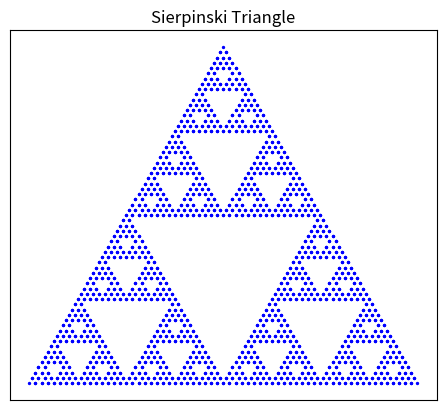

Generate this figure with matplotlib:
# Fractal Generation Tutorial: The Sierpinski Triangle

# Learning Objective:
# This tutorial demonstrates how to generate intricate fractal patterns
# using the power of recursion and graphical plotting in Python.
# We will focus on creating the famous Sierpinski Triangle as a
# practical example to understand the core concepts.

# --- What are Fractals? ---
# Fractals are self-similar patterns, meaning they exhibit the same
# structure at different scales. Zooming into a fractal reveals
# smaller copies of the overall pattern.

# --- What is Recursion? ---
# Recursion is a programming technique where a function calls itself
# to solve smaller instances of the same problem. It's like a set
# of Russian nesting dolls, where each doll contains a smaller version
# of itself.

# We need a library to draw shapes. The 'matplotlib' library is
# excellent for plotting. If you don't have it, install it with:
# pip install matplotlib
import matplotlib.pyplot as plt

# --- The Sierpinski Triangle Logic ---
# The Sierpinski Triangle can be generated recursively by starting
# with a single equilateral triangle. Then, at each step, we find the
# midpoints of each side and connect them to form a new, smaller
# inverted triangle in the center. This process is repeated for the
# three remaining smaller triangles.

# We'll represent our triangle by its three corner points (vertices).
# Each point will be a tuple (x, y).

def sierpinski_triangle(points, depth):
    """
    Recursively generates the points for a Sierpinski Triangle.

    Args:
        points: A list of three tuples, representing the (x, y) coordinates
                of the initial triangle's vertices.
        depth: The current level of recursion. This controls how many
               times the subdivision process is repeated.
    """

    # Base Case: When the recursion depth reaches 0, we've finished
    # subdividing. We return the current set of points, which will
    # eventually be drawn.
    if depth == 0:
        return points

    # Recursive Step: If depth is greater than 0, we need to subdivide.
    # 1. Calculate the midpoints of each side of the current triangle.
    #    The midpoint between two points (x1, y1) and (x2, y2) is
    #    ((x1+x2)/2, (y1+y2)/2).

    # Midpoint between point 0 and point 1
    mid1 = ((points[0][0] + points[1][0]) / 2, (points[0][1] + points[1][1]) / 2)
    # Midpoint between point 1 and point 2
    mid2 = ((points[1][0] + points[2][0]) / 2, (points[1][1] + points[2][1]) / 2)
    # Midpoint between point 2 and point 0
    mid3 = ((points[2][0] + points[0][0]) / 2, (points[2][1] + points[0][1]) / 2)

    # 2. Recursively call sierpinski_triangle for the three smaller
    #    triangles. Each recursive call uses one of the original vertices
    #    and two of the newly calculated midpoints.
    #    We decrease the depth by 1 in each recursive call.

    # First smaller triangle: uses original point 0 and midpoints 1 and 3
    tri1_points = sierpinski_triangle([points[0], mid1, mid3], depth - 1)
    # Second smaller triangle: uses original point 1 and midpoints 1 and 2
    tri2_points = sierpinski_triangle([points[1], mid1, mid2], depth - 1)
    # Third smaller triangle: uses original point 2 and midpoints 3 and 2
    tri3_points = sierpinski_triangle([points[2], mid3, mid2], depth - 1)

    # 3. Combine the results from the recursive calls.
    #    We're essentially collecting all the triangle points generated
    #    at the deepest level of recursion.
    return tri1_points + tri2_points + tri3_points

# --- Plotting the Fractal ---

def plot_fractal(points_list):
    """
    Plots the generated fractal points.

    Args:
        points_list: A list of points, where each point is a tuple (x, y).
    """
    # Extract x and y coordinates into separate lists for plotting.
    x_coords = [p[0] for p in points_list]
    y_coords = [p[1] for p in points_list]

    # Create a figure and an axes object for plotting.
    fig, ax = plt.subplots()

    # Scatter plot the points. 'o' specifies circular markers.
    ax.scatter(x_coords, y_coords, s=2, c='blue') # s is size, c is color

    # Set the aspect ratio to 'equal' so triangles don't look distorted.
    ax.set_aspect('equal', adjustable='box')

    # Hide the axes ticks and labels for a cleaner fractal look.
    ax.set_xticks([])
    ax.set_yticks([])
    ax.set_xticklabels([])
    ax.set_yticklabels([])

    # Set a title for the plot.
    ax.set_title("Sierpinski Triangle")

    # Display the plot.
    plt.show()

# --- Example Usage ---
if __name__ == "__main__":
    # Define the initial vertices of the main triangle.
    # This triangle will be equilateral.
    initial_points = [(0, 0), (1, 0), (0.5, 0.866)] # Approx. sqrt(3)/2 for height

    # Set the desired recursion depth.
    # Higher depth means more intricate detail and more points.
    # Be mindful of performance with very high depths (e.g., > 10).
    recursion_depth = 6

    print(f"Generating Sierpinski Triangle with depth {recursion_depth}...")

    # Generate all the points for the Sierpinski Triangle.
    fractal_points = sierpinski_triangle(initial_points, recursion_depth)

    print(f"Generated {len(fractal_points)} points. Plotting...")

    # Plot the generated fractal.
    plot_fractal(fractal_points)

    print("Tutorial finished. You can experiment with different recursion_depth!")
# End of code tutorial.